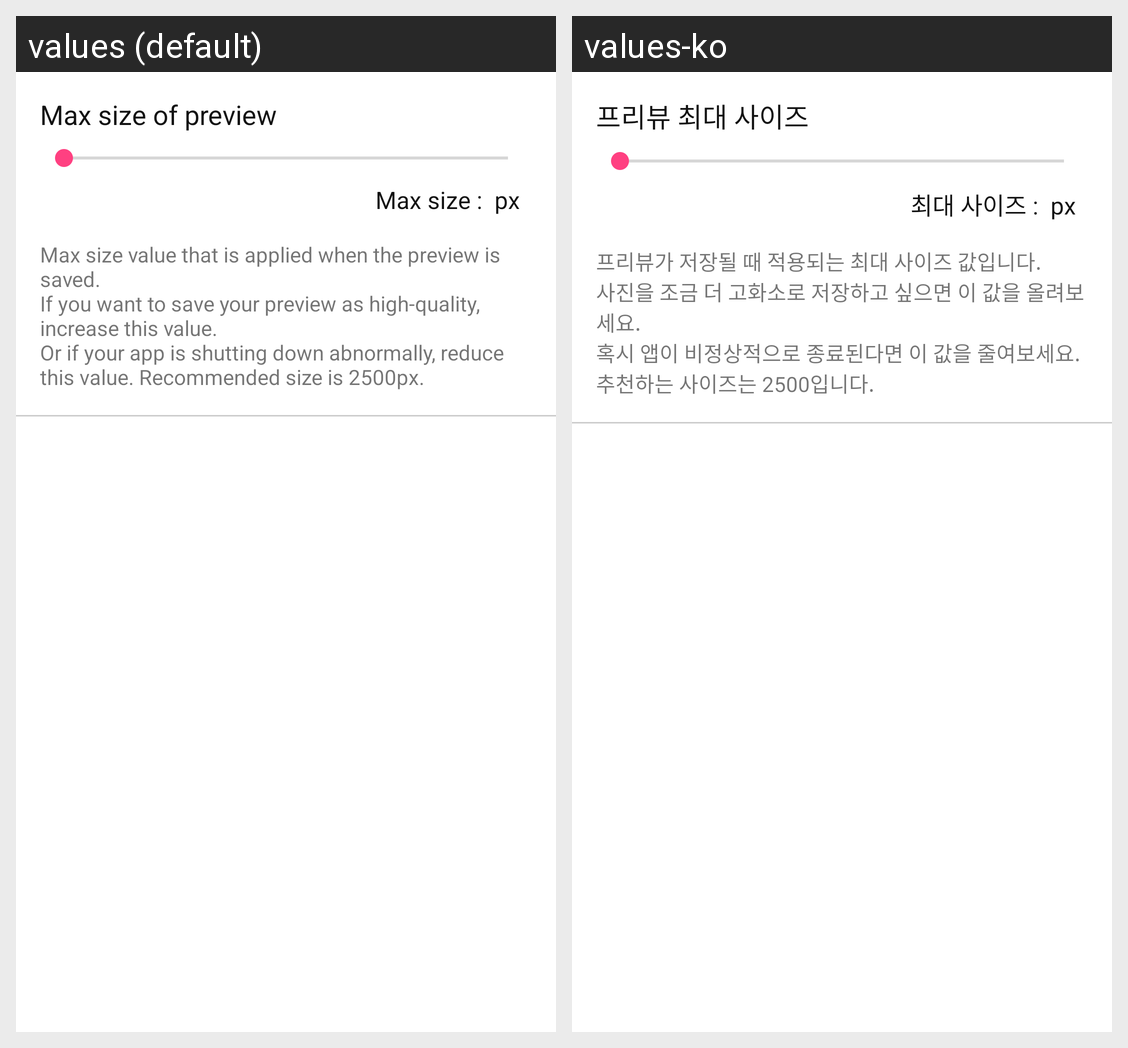

This grid shows one Android layout under two languages. Give, for every string resource on the screen, its name, the default text and each shown locale's text.
Android screen res/layout/activity_kt_setting.xml rendered under 2 locales, left to right: values (default), values-ko. Device: Nexus 5 (rendered at 1080×1920; each locale shown at half size, 540×960, under a caption strip naming it); theme AppTheme.
Strings drawn on this screen, with the default value and each locale's value (text and hints the layout hard-codes, and strings that could not be matched under every locale, appear in the picture but are not listed):

setting_preview_size_limit_hint
  values: Max size of preview
  values-ko: 프리뷰 최대 사이즈

setting_preview_size_limit_px_desc
  values: Max size :
  values-ko: 최대 사이즈 :

setting_preview_size_limit_px
  values: px
  values-ko: px

setting_preview_size_limit_desc
  values: Max size value that is applied when the preview is saved.
      If you want to save your preview as high-quality, increase this value.
      Or if your app is shutting down abnormally, reduce this value. Recommended size is 2500px.
  values-ko: 프리뷰가 저장될 때 적용되는 최대 사이즈 값입니다.
      사진을 조금 더 고화소로 저장하고 싶으면 이 값을 올려보세요.
      혹시 앱이 비정상적으로 종료된다면 이 값을 줄여보세요.
      추천하는 사이즈는 2500입니다.
